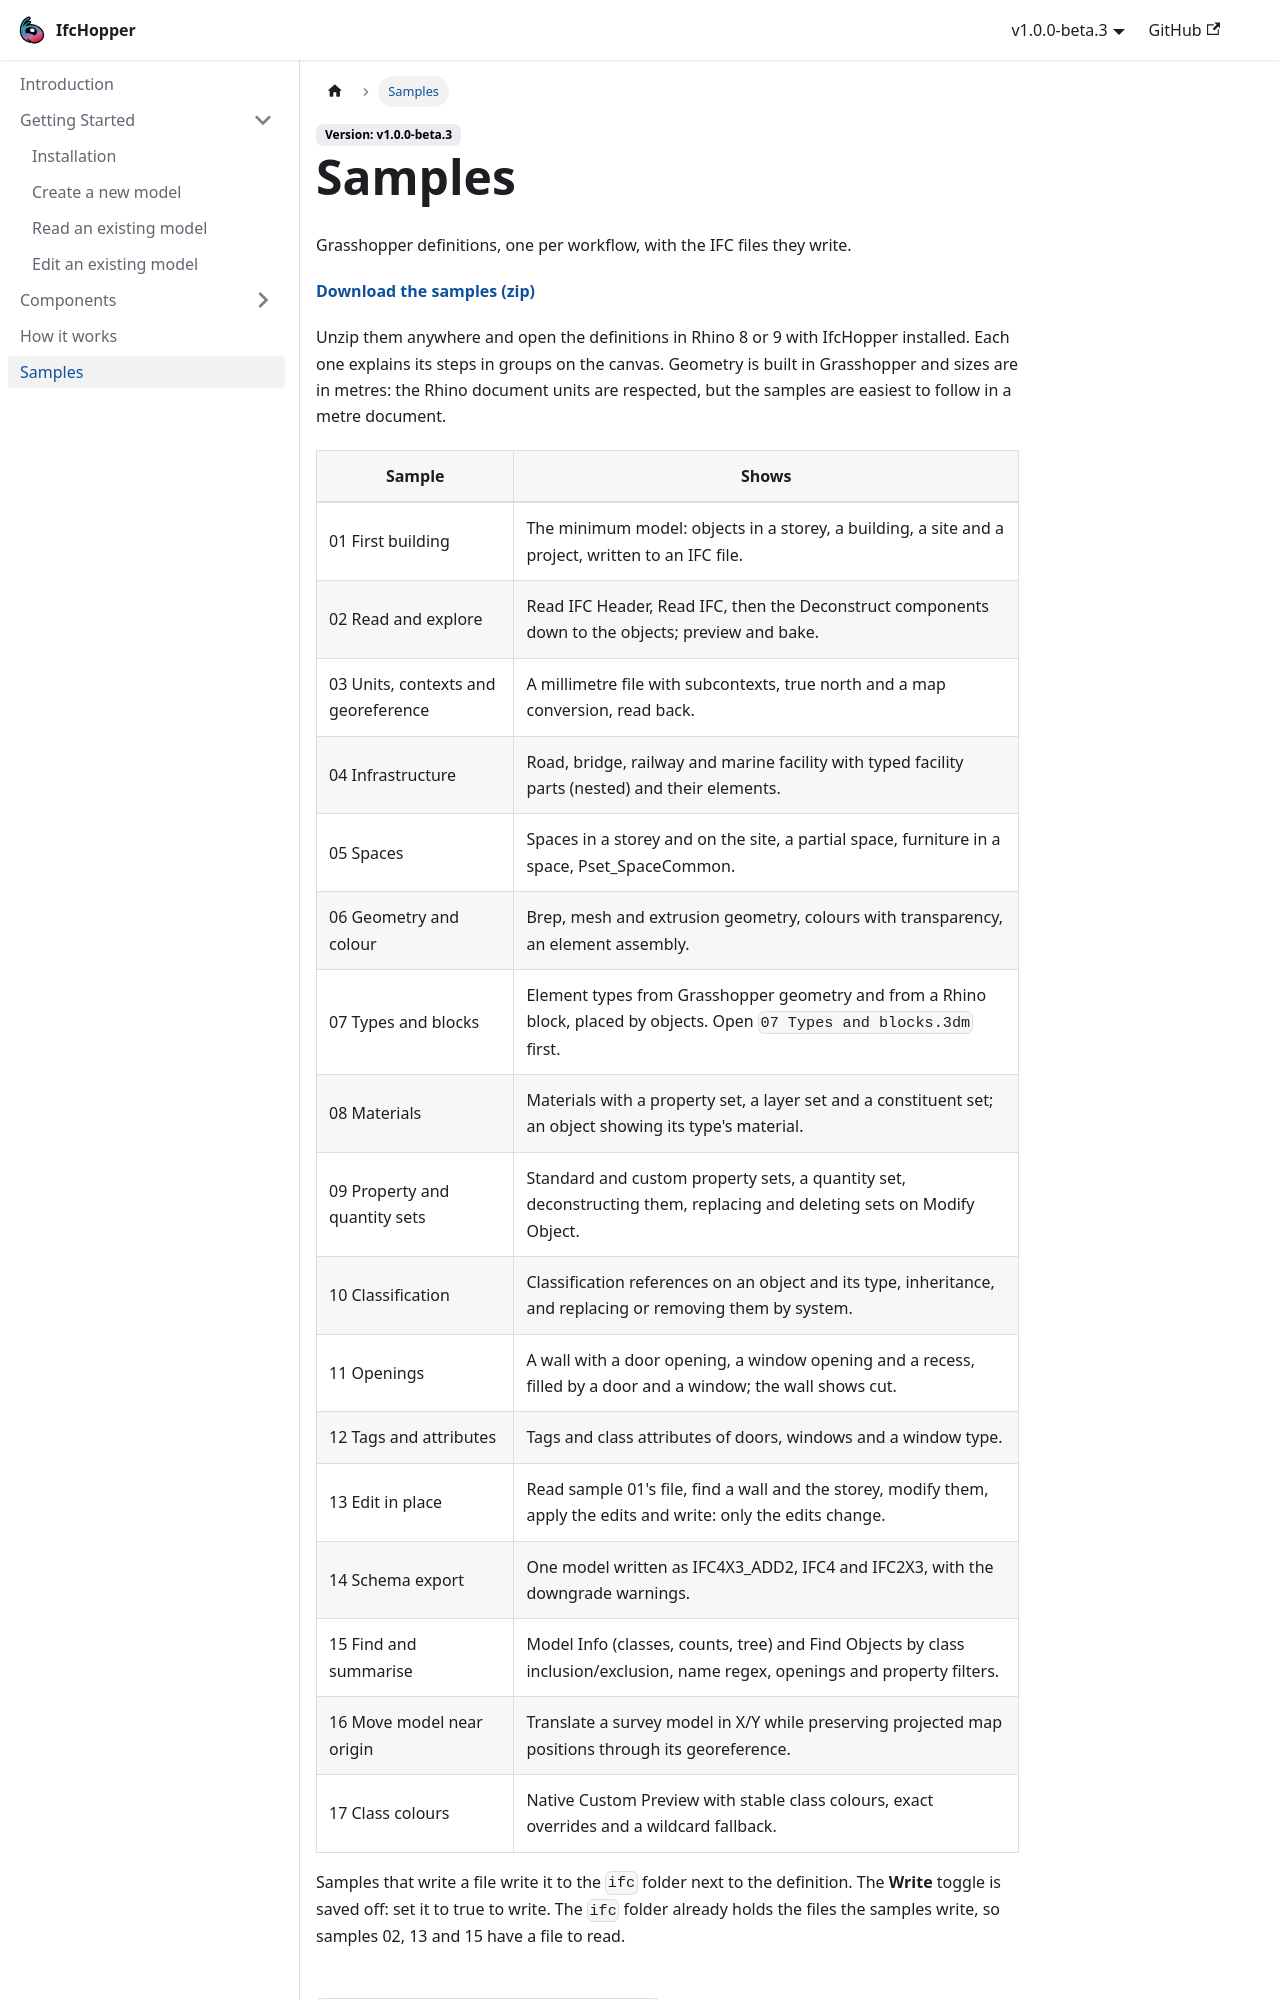

repository: IfcHopper/grasshopper-documentation · page: samples.html · generator: docusaurus

---
sidebar_position: 5
title: Samples
sidebar_label: Samples
---

Grasshopper definitions, one per workflow, with the IFC files they write.

**[Download the samples (zip)](pathname:///files/ifchopper-samples-1.0.0-beta.3.zip)**

Unzip them anywhere and open the definitions in Rhino 8 or 9 with IfcHopper installed. Each one explains its steps in groups on the canvas. Geometry is built in Grasshopper and sizes are in metres: the Rhino document units are respected, but the samples are easiest to follow in a metre document.
